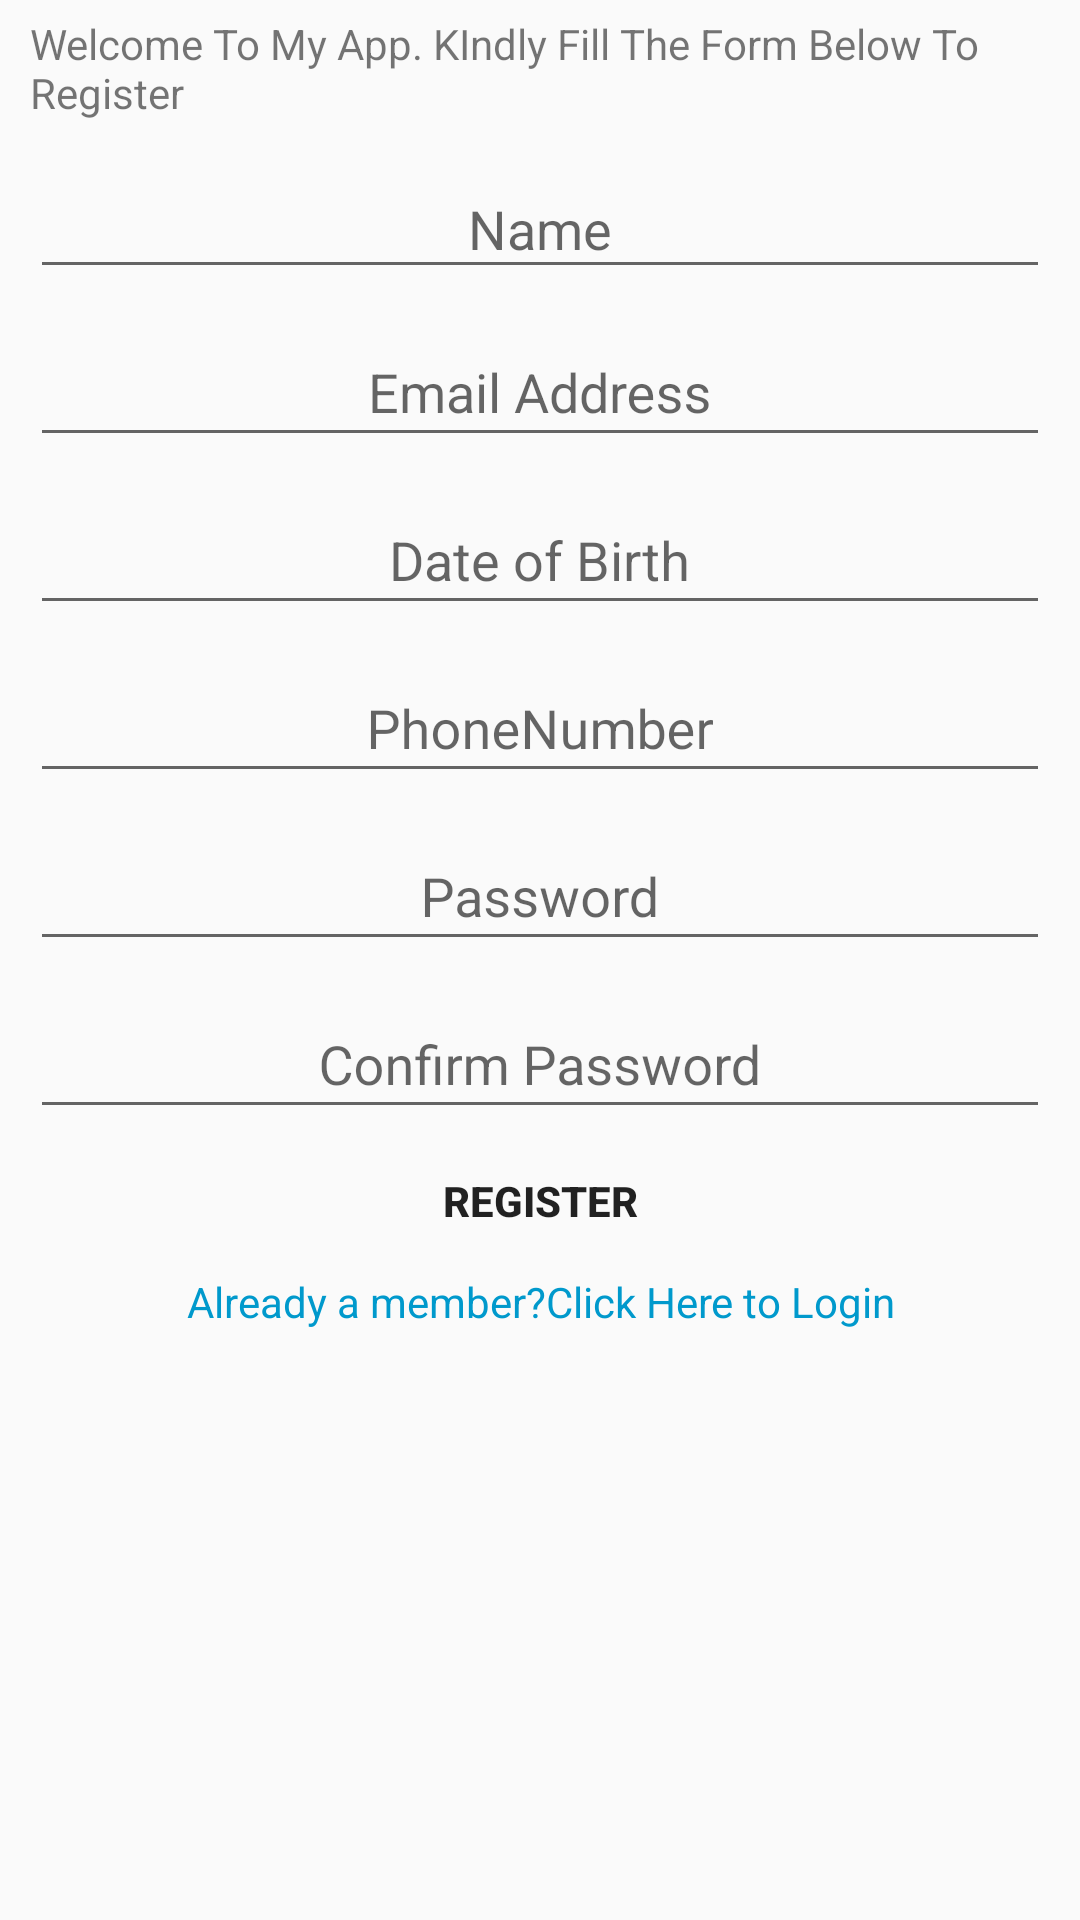

Android layout source for this screen:
<!-- AndroidManifest.xml: application theme AppTheme -->
<!-- res/layout/activity_register.xml -->
<?xml version="1.0" encoding="utf-8"?>
<LinearLayout xmlns:android="http://schemas.android.com/apk/res/android"
    xmlns:app="http://schemas.android.com/apk/res-auto"
    xmlns:tools="http://schemas.android.com/tools"
    android:layout_width="match_parent"
    android:layout_height="match_parent"
    android:layout_gravity="center"
    android:orientation="vertical"
    tools:context=".Register">

    <ProgressBar
        android:id="@+id/login_progress"
        style="?android:attr/progressBarStyleLarge"
        android:layout_width="wrap_content"
        android:layout_height="wrap_content"
        android:layout_gravity="center_horizontal"
        android:layout_marginTop="200dp"
        android:visibility="gone" />

    <TextView
        android:id="@+id/tvLoad"
        android:layout_width="match_parent"
        android:layout_height="wrap_content"
        android:layout_marginTop="25dp"
        android:clickable="true"
        android:focusable="true"
        android:gravity="center_horizontal"
        android:text="Loading...please wait..."
        android:textColor="@color/colorPrimary"
        android:textStyle="bold"
        android:visibility="gone" />


    <LinearLayout
        android:id="@+id/register_form"
        android:layout_width="match_parent"
        android:layout_height="wrap_content"
        android:layout_gravity="right|center_horizontal"
        android:orientation="vertical">


        <TextView
            android:id="@+id/textView"
            android:layout_width="match_parent"
            android:layout_height="wrap_content"
            android:layout_marginLeft="10dp"
            android:layout_marginTop="5dp"
            android:layout_marginRight="10dp"
            android:text="Welcome To My App. KIndly Fill The Form Below To Register" />

        <com.google.android.material.textfield.TextInputLayout
            android:id="@+id/Floating_hint_Name"
            android:layout_width="match_parent"
            android:layout_height="wrap_content"
            app:hintTextAppearance="@style/FloatingHintStyle">

            <EditText
                android:id="@+id/etName"
                android:layout_width="match_parent"
                android:layout_height="wrap_content"
                android:layout_marginLeft="10dp"
                android:layout_marginTop="10dp"
                android:layout_marginRight="10dp"
                android:ems="10"
                android:gravity="center_vertical|center_horizontal"
                android:hint="Name"
                android:inputType="textPersonName" />
        </com.google.android.material.textfield.TextInputLayout>

        <com.google.android.material.textfield.TextInputLayout
            android:id="@+id/Floating_hint_Email"
            android:layout_width="match_parent"
            android:layout_height="wrap_content"
            app:hintTextAppearance="@style/FloatingHintStyle">

            <EditText
                android:id="@+id/etEmail"
                android:layout_width="match_parent"
                android:layout_height="wrap_content"
                android:layout_marginLeft="10dp"
                android:layout_marginTop="10dp"
                android:layout_marginRight="10dp"
                android:ems="10"
                android:gravity="center_horizontal"
                android:hint="Email Address"
                android:inputType="textEmailAddress" />

        </com.google.android.material.textfield.TextInputLayout>


        <com.google.android.material.textfield.TextInputLayout
            android:id="@+id/Floating_hint_Date"
            android:layout_width="match_parent"
            android:layout_height="wrap_content"
            app:hintTextAppearance="@style/FloatingHintStyle">

            <EditText
                android:id="@+id/etDate"
                android:layout_width="match_parent"
                android:layout_height="wrap_content"
                android:layout_marginLeft="10dp"
                android:layout_marginTop="10dp"
                android:layout_marginRight="10dp"
                android:ems="10"
                android:gravity="center_horizontal"
                android:hint="Date of Birth"
                android:inputType="date" />
        </com.google.android.material.textfield.TextInputLayout>

        <com.google.android.material.textfield.TextInputLayout
            android:id="@+id/Floating_hint_Phone"
            android:layout_width="match_parent"
            android:layout_height="wrap_content"
            app:hintTextAppearance="@style/FloatingHintStyle">

            <EditText
                android:id="@+id/etPhone"
                android:layout_width="match_parent"
                android:layout_height="wrap_content"
                android:layout_marginLeft="10dp"
                android:layout_marginTop="10dp"
                android:layout_marginRight="10dp"
                android:ems="10"
                android:gravity="center_horizontal"
                android:hint="PhoneNumber"
                android:inputType="phone" />
        </com.google.android.material.textfield.TextInputLayout>


        <com.google.android.material.textfield.TextInputLayout
            android:id="@+id/Floating_hint_Password"
            android:layout_width="match_parent"
            android:layout_height="wrap_content"
            app:hintTextAppearance="@style/FloatingHintStyle">

            <EditText
                android:id="@+id/etPassword"
                android:layout_width="match_parent"
                android:layout_height="wrap_content"
                android:layout_marginLeft="10dp"
                android:layout_marginTop="10dp"
                android:layout_marginRight="10dp"
                android:ems="10"
                android:gravity="center_horizontal"
                android:hint="Password"
                android:inputType="textPassword" />
        </com.google.android.material.textfield.TextInputLayout>

        <com.google.android.material.textfield.TextInputLayout
            android:id="@+id/Floating_hint_Confirm"
            android:layout_width="match_parent"
            android:layout_height="wrap_content"
            app:hintTextAppearance="@style/FloatingHintStyle">

            <EditText
                android:id="@+id/etConfirm"
                android:layout_width="match_parent"
                android:layout_height="wrap_content"
                android:layout_marginLeft="10dp"
                android:layout_marginTop="10dp"
                android:layout_marginRight="10dp"
                android:ems="10"
                android:gravity="center_horizontal"
                android:hint="Confirm Password"
                android:inputType="textPassword" />
        </com.google.android.material.textfield.TextInputLayout>

        <Button
            android:id="@+id/btnRegister"
            android:layout_width="match_parent"
            android:layout_height="wrap_content"
            android:layout_gravity="center_horizontal"
            android:layout_marginLeft="50dp"
            android:layout_marginRight="50dp"
            android:background="@drawable/buttons"
            android:text="Register"
            android:textStyle="bold" />

        <TextView
            android:id="@+id/tvLogin"
            android:layout_width="match_parent"
            android:layout_height="wrap_content"
            android:clickable="true"
            android:gravity="center_horizontal"
            android:text="Already a member?Click Here to Login"
            android:textColor="@android:color/holo_blue_dark" />
    </LinearLayout>


</LinearLayout>
<!-- resources referenced by this layout -->
<resources>
  <!-- drawable buttons (drawable) -->
  <?xml version="1.0" encoding="utf-8"?>
  <shape xmlns:android="http://schemas.android.com/apk/res/android"
      android:shape="rectangle">
  <corners android:radius="22dp"/>
  
  </shape>
  <style name="FloatingHintStyle" parent="@android:style/TextAppearance">
          <item name="android:textColor">@color/colorAccent</item>
      </style>
  <style name="AppTheme" parent="Theme.AppCompat.Light.DarkActionBar">
          
          <item name="colorPrimary">@color/colorPrimary</item>
          <item name="colorPrimaryDark">@color/colorPrimaryDark</item>
          <item name="colorAccent">@color/colorAccent</item>
      </style>
  <!-- not gathered from this repository: default colours our renderer supplied (Android Studio template values) -->
  <color name="colorPrimary">#FF6200EE</color>
  <color name="colorPrimaryDark">#FF3700B3</color>
  <color name="colorAccent">#FF03DAC5</color>
</resources>
